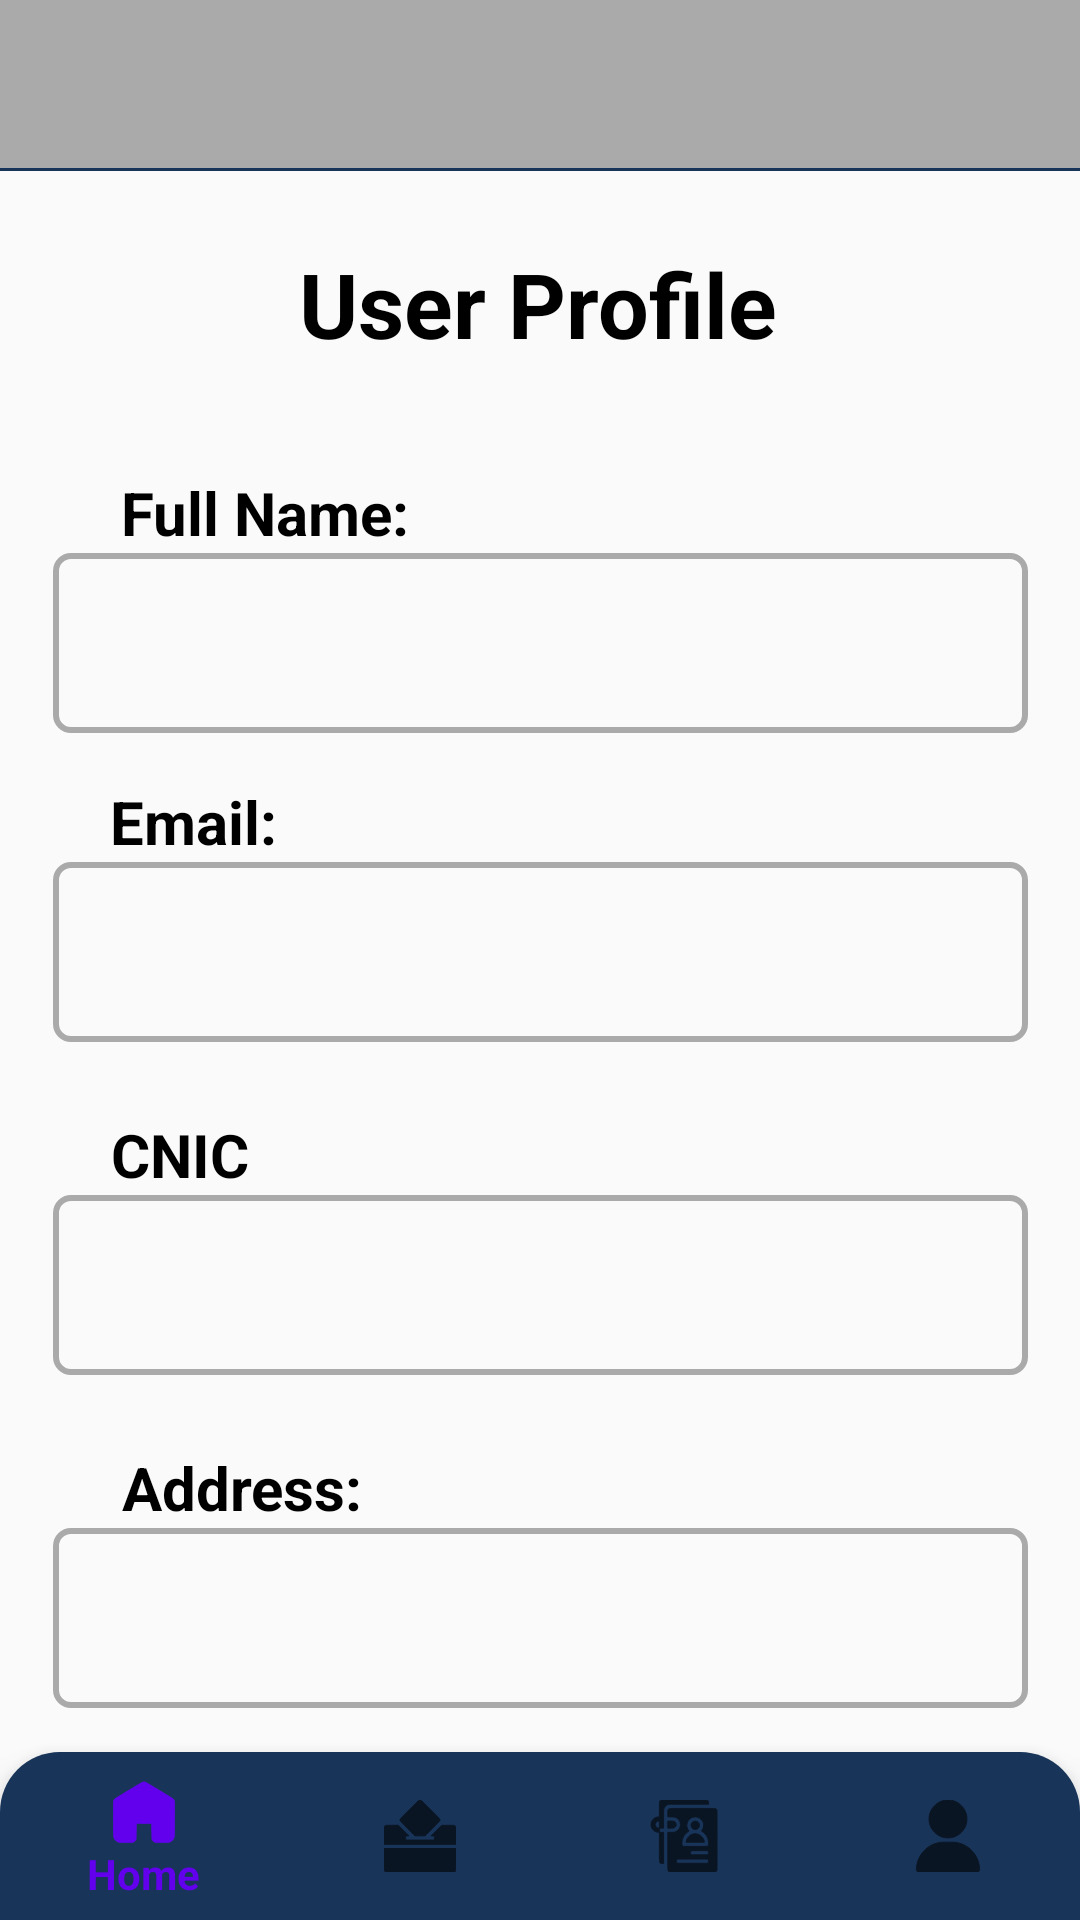

Here is an Android app screen rendered from its layout file. Give the layout XML and the strings, colors and styles it references.
<!-- AndroidManifest.xml: application theme Theme.BallotBlock -->
<!-- res/layout/activity_profile.xml -->
<?xml version="1.0" encoding="utf-8"?>
<androidx.constraintlayout.widget.ConstraintLayout xmlns:android="http://schemas.android.com/apk/res/android"
    xmlns:app="http://schemas.android.com/apk/res-auto"
    xmlns:tools="http://schemas.android.com/tools"
    android:layout_width="match_parent"
    android:layout_height="match_parent"
    tools:context=".Pages.Profile">

    <com.google.android.material.appbar.AppBarLayout
        android:id="@+id/appBarLayout"
        android:layout_width="match_parent"
        android:layout_height="wrap_content"
        app:layout_constraintEnd_toEndOf="parent"
        app:layout_constraintHorizontal_bias="0.5"
        app:layout_constraintStart_toStartOf="parent"
        app:layout_constraintTop_toTopOf="parent">

        <androidx.appcompat.widget.Toolbar
            android:id="@+id/myToolbar"
            android:layout_width="match_parent"
            android:layout_height="wrap_content"
            android:background="@android:color/darker_gray"
            android:minHeight="?attr/actionBarSize"
            android:theme="?attr/actionBarTheme"
            app:layout_constraintEnd_toEndOf="parent"
            app:layout_constraintStart_toStartOf="parent"
            app:layout_constraintTop_toTopOf="parent"
            app:titleMarginStart="100dp" />

        <View
            android:layout_width="match_parent"
            android:layout_height="1dp"
            android:background="@color/themePrimary" />
    </com.google.android.material.appbar.AppBarLayout>


    <TextView
        android:id="@+id/setupProfileTxt"
        android:layout_width="wrap_content"
        android:layout_height="wrap_content"
        android:layout_marginTop="24dp"
        android:text="User Profile"
        android:textColor="@color/black"
        android:textSize="30sp"
        android:textStyle="bold"
        app:layout_constraintEnd_toEndOf="parent"
        app:layout_constraintHorizontal_bias="0.497"
        app:layout_constraintStart_toStartOf="parent"
        app:layout_constraintTop_toBottomOf="@+id/appBarLayout" />

    <TextView
        android:id="@+id/updNameTxt"
        android:layout_width="wrap_content"
        android:layout_height="wrap_content"
        android:layout_marginTop="36dp"
        android:labelFor="@+id/updNameEdtTxt"
        android:text="@string/full_name"
        android:textColor="@color/black"
        android:textSize="20sp"
        android:textStyle="bold"
        app:layout_constraintEnd_toEndOf="parent"
        app:layout_constraintHorizontal_bias="0.153"
        app:layout_constraintStart_toStartOf="parent"
        app:layout_constraintTop_toBottomOf="@+id/setupProfileTxt" />

    <EditText
        android:id="@+id/updNameEdtTxt"
        android:layout_width="325dp"
        android:layout_height="60dp"
        android:background="@drawable/custom_input_text_fields"
        android:ems="10"
        android:importantForAutofill="no"
        android:inputType="textPersonName"
        android:clickable="false"
        android:cursorVisible="false"
        android:focusable="false"
        android:focusableInTouchMode="false"
        android:padding="5dp"
        android:paddingStart="20dp"
        android:paddingEnd="10dp"
        android:textColor="@color/black"
        android:textSize="20sp"
        app:layout_constraintEnd_toEndOf="parent"
        app:layout_constraintStart_toStartOf="parent"
        app:layout_constraintTop_toBottomOf="@+id/updNameTxt"
        tools:ignore="TextContrastCheck,SpeakableTextPresentCheck,DuplicateSpeakableTextCheck" />

    <TextView
        android:id="@+id/updEmailTxt"
        android:layout_width="wrap_content"
        android:layout_height="wrap_content"
        android:layout_marginTop="16dp"
        android:labelFor="@id/updEmailEdtTxt"
        android:text="@string/email"
        android:textColor="@color/black"
        android:textSize="20sp"
        android:textStyle="bold"
        app:layout_constraintEnd_toEndOf="parent"
        app:layout_constraintHorizontal_bias="0.121"
        app:layout_constraintStart_toStartOf="parent"
        app:layout_constraintTop_toBottomOf="@+id/updNameEdtTxt" />
    <EditText
        android:id="@+id/updEmailEdtTxt"
        android:layout_width="325dp"
        android:layout_height="60dp"
        android:background="@drawable/custom_input_text_fields"
        android:ems="10"
        android:importantForAutofill="no"
        android:inputType="textEmailAddress"
        android:clickable="false"
        android:cursorVisible="false"
        android:focusable="false"
        android:focusableInTouchMode="false"
        android:padding="5dp"
        android:paddingStart="20dp"
        android:paddingEnd="10dp"
        android:textColor="@color/black"
        android:textSize="20sp"
        app:layout_constraintEnd_toEndOf="parent"
        app:layout_constraintStart_toStartOf="parent"
        app:layout_constraintTop_toBottomOf="@+id/updEmailTxt"
        tools:ignore="TextContrastCheck,SpeakableTextPresentCheck,SpeakableTextPresentCheck,DuplicateSpeakableTextCheck" />

    <TextView
        android:id="@+id/cnicTxt"
        android:layout_width="wrap_content"
        android:layout_height="wrap_content"
        android:layout_marginTop="24dp"
        android:labelFor="@id/cnicEdtTxt"
        android:text="CNIC"
        android:textColor="@color/black"
        android:textSize="20sp"
        android:textStyle="bold"
        app:layout_constraintEnd_toEndOf="parent"
        app:layout_constraintHorizontal_bias="0.118"
        app:layout_constraintStart_toStartOf="parent"
        app:layout_constraintTop_toBottomOf="@+id/updEmailEdtTxt" />

    <EditText
        android:id="@+id/cnicEdtTxt"
        android:layout_width="325dp"
        android:layout_height="60dp"
        android:background="@drawable/custom_input_text_fields"
        android:ems="10"
        android:importantForAutofill="no"
        android:inputType="text"
        android:clickable="false"
        android:cursorVisible="false"
        android:focusable="false"
        android:focusableInTouchMode="false"
        android:padding="5dp"
        android:paddingStart="20dp"
        android:paddingEnd="10dp"
        android:textColor="@color/black"
        android:textSize="20sp"
        app:layout_constraintEnd_toEndOf="parent"
        app:layout_constraintStart_toStartOf="parent"
        app:layout_constraintTop_toBottomOf="@+id/cnicTxt"
        tools:ignore="TextContrastCheck,SpeakableTextPresentCheck,SpeakableTextPresentCheck,DuplicateSpeakableTextCheck" />

    <TextView
        android:id="@+id/addressTxt"
        android:layout_width="wrap_content"
        android:layout_height="wrap_content"
        android:layout_marginTop="24dp"
        android:labelFor="@id/addressEdtTxt"
        android:text="Address:"
        android:textColor="@color/black"
        android:textSize="20sp"
        android:textStyle="bold"
        app:layout_constraintEnd_toEndOf="parent"
        app:layout_constraintHorizontal_bias="0.145"
        app:layout_constraintStart_toStartOf="parent"
        app:layout_constraintTop_toBottomOf="@+id/cnicEdtTxt" />

    <EditText
        android:id="@+id/addressEdtTxt"
        android:layout_width="325dp"
        android:layout_height="60dp"
        android:background="@drawable/custom_input_text_fields"
        android:ems="10"
        android:importantForAutofill="no"
        android:inputType="textPostalAddress"
        android:clickable="false"
        android:cursorVisible="false"
        android:focusable="false"
        android:focusableInTouchMode="false"
        android:padding="5dp"
        android:paddingStart="20dp"
        android:paddingEnd="10dp"
        android:textColor="@color/black"
        android:textSize="20sp"
        app:layout_constraintEnd_toEndOf="parent"
        app:layout_constraintStart_toStartOf="parent"
        app:layout_constraintTop_toBottomOf="@+id/addressTxt"
        tools:ignore="TextContrastCheck,SpeakableTextPresentCheck,SpeakableTextPresentCheck,DuplicateSpeakableTextCheck" />


    <com.google.android.material.bottomnavigation.BottomNavigationView
        android:id="@+id/bottomNavigation"
        android:layout_width="match_parent"
        android:layout_height="wrap_content"
        android:background="@drawable/custom_menu"
        app:layout_constraintBottom_toBottomOf="parent"
        app:layout_constraintEnd_toEndOf="parent"
        app:layout_constraintHorizontal_bias="0.0"
        app:layout_constraintStart_toStartOf="parent"
        app:menu="@menu/bottom_nav_menu" />

</androidx.constraintlayout.widget.ConstraintLayout>
<!-- resources referenced by this layout -->
<resources>
  <color name="black">#FF000000</color>
  <color name="themePrimary">#183459</color>
  <!-- drawable custom_input_text_fields (drawable) -->
  <?xml version="1.0" encoding="utf-8"?>
  <selector xmlns:android="http://schemas.android.com/apk/res/android">
  
      <item android:state_enabled="true" android:state_focused="true">
          <shape android:shape="rectangle">
              <stroke android:color="@color/themePrimary" android:width="2dp"/>
              <corners android:radius="5dp"/>
          </shape>
      </item>
  
      <item android:state_enabled="true">
          <shape android:shape="rectangle">
              <stroke android:color="@android:color/darker_gray" android:width="2dp"/>
              <corners android:radius="5dp"/>
          </shape>
      </item>
  </selector>
  <!-- drawable custom_menu (drawable-v24) -->
  <?xml version="1.0" encoding="utf-8"?>
  <shape xmlns:android="http://schemas.android.com/apk/res/android">
      <solid android:color="@color/themePrimary"/>
      <corners
          android:topLeftRadius="20dp"
          android:topRightRadius="20dp"/>
  </shape>
  <string name="email">Email:</string>
  <string name="full_name">Full Name:</string>
  <style name="Theme.BallotBlock" parent="Theme.AppCompat.Light.NoActionBar">
          
          <item name="colorPrimary">@color/purple_500</item>
          <item name="colorPrimaryVariant">@color/purple_700</item>
          <item name="colorOnPrimary">@color/white</item>
          
          <item name="colorSecondary">@color/teal_200</item>
          <item name="colorSecondaryVariant">@color/teal_700</item>
          <item name="colorOnSecondary">@color/black</item>
          
          <item name="android:statusBarColor" tools:targetApi="l">?attr/colorPrimaryVariant</item>
          
      </style>
  <color name="purple_500">#FF6200EE</color>
  <color name="purple_700">#FF3700B3</color>
  <color name="white">#FFFFFFFF</color>
  <color name="teal_200">#FF03DAC5</color>
  <color name="teal_700">#FF018786</color>
</resources>
